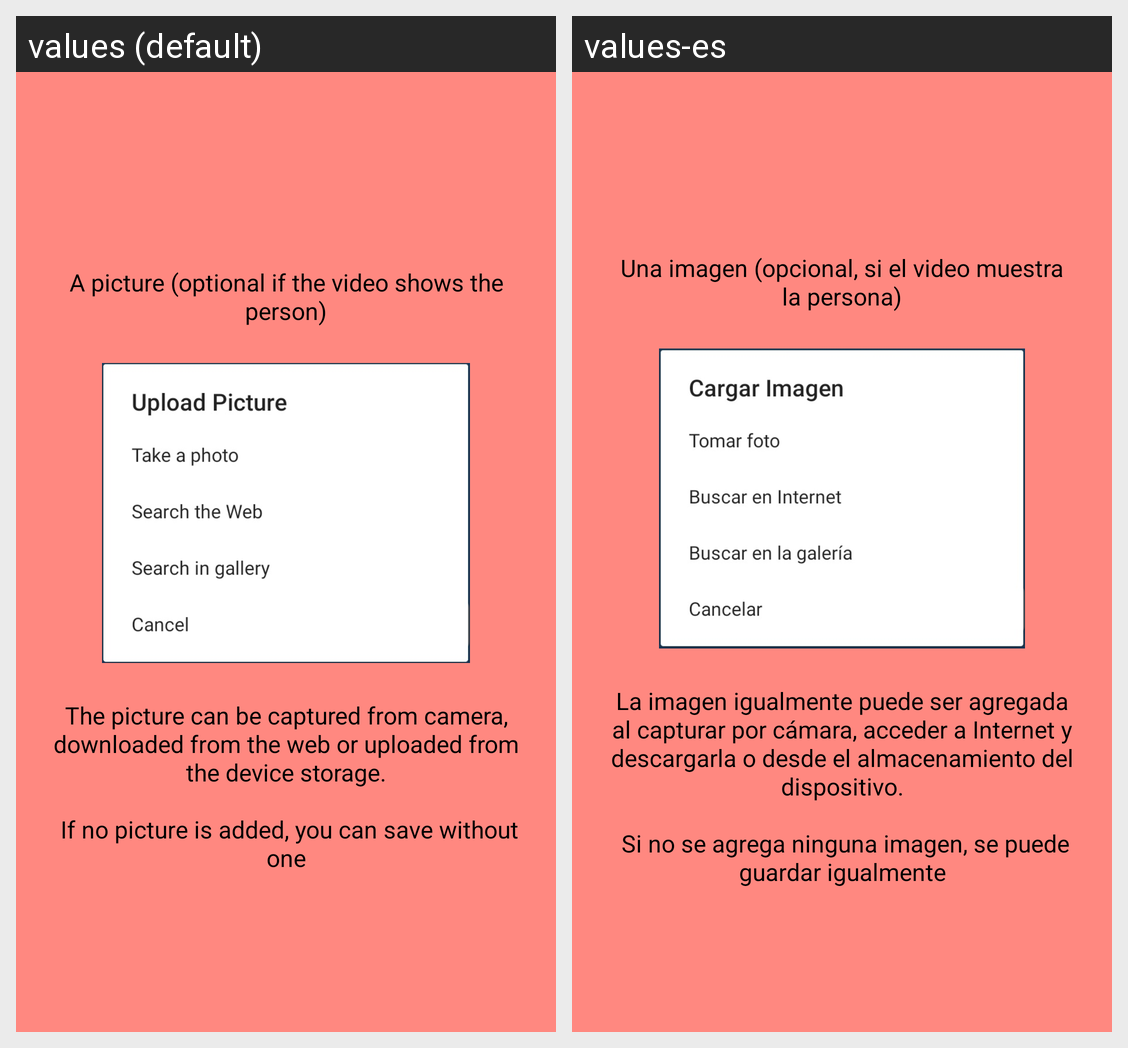

The Android screen above is rendered under two locales of the same app. Produce the string resources it draws, with the default and per-locale values.
Android screen res/layout/fragment_t_imagen.xml rendered under 2 locales, left to right: values (default), values-es. Device: Nexus 5 (rendered at 1080×1920; each locale shown at half size, 540×960, under a caption strip naming it); theme Theme.HelloS.
Strings drawn on this screen, with the default value and each locale's value (text and hints the layout hard-codes, and strings that could not be matched under every locale, appear in the picture but are not listed):

tut_image_item
  values: A picture (optional if the video shows the person)
  values-es: Una imagen (opcional, si el video muestra la persona)

tut_image
  values: The picture can be captured from camera, downloaded from the web or uploaded from the device storage.
      
       If no picture is added, you can save without one
  values-es: La imagen igualmente puede ser agregada al capturar por cámara, acceder a Internet y descargarla o desde el almacenamiento del dispositivo.
      
       Si no se agrega ninguna imagen, se puede guardar igualmente
